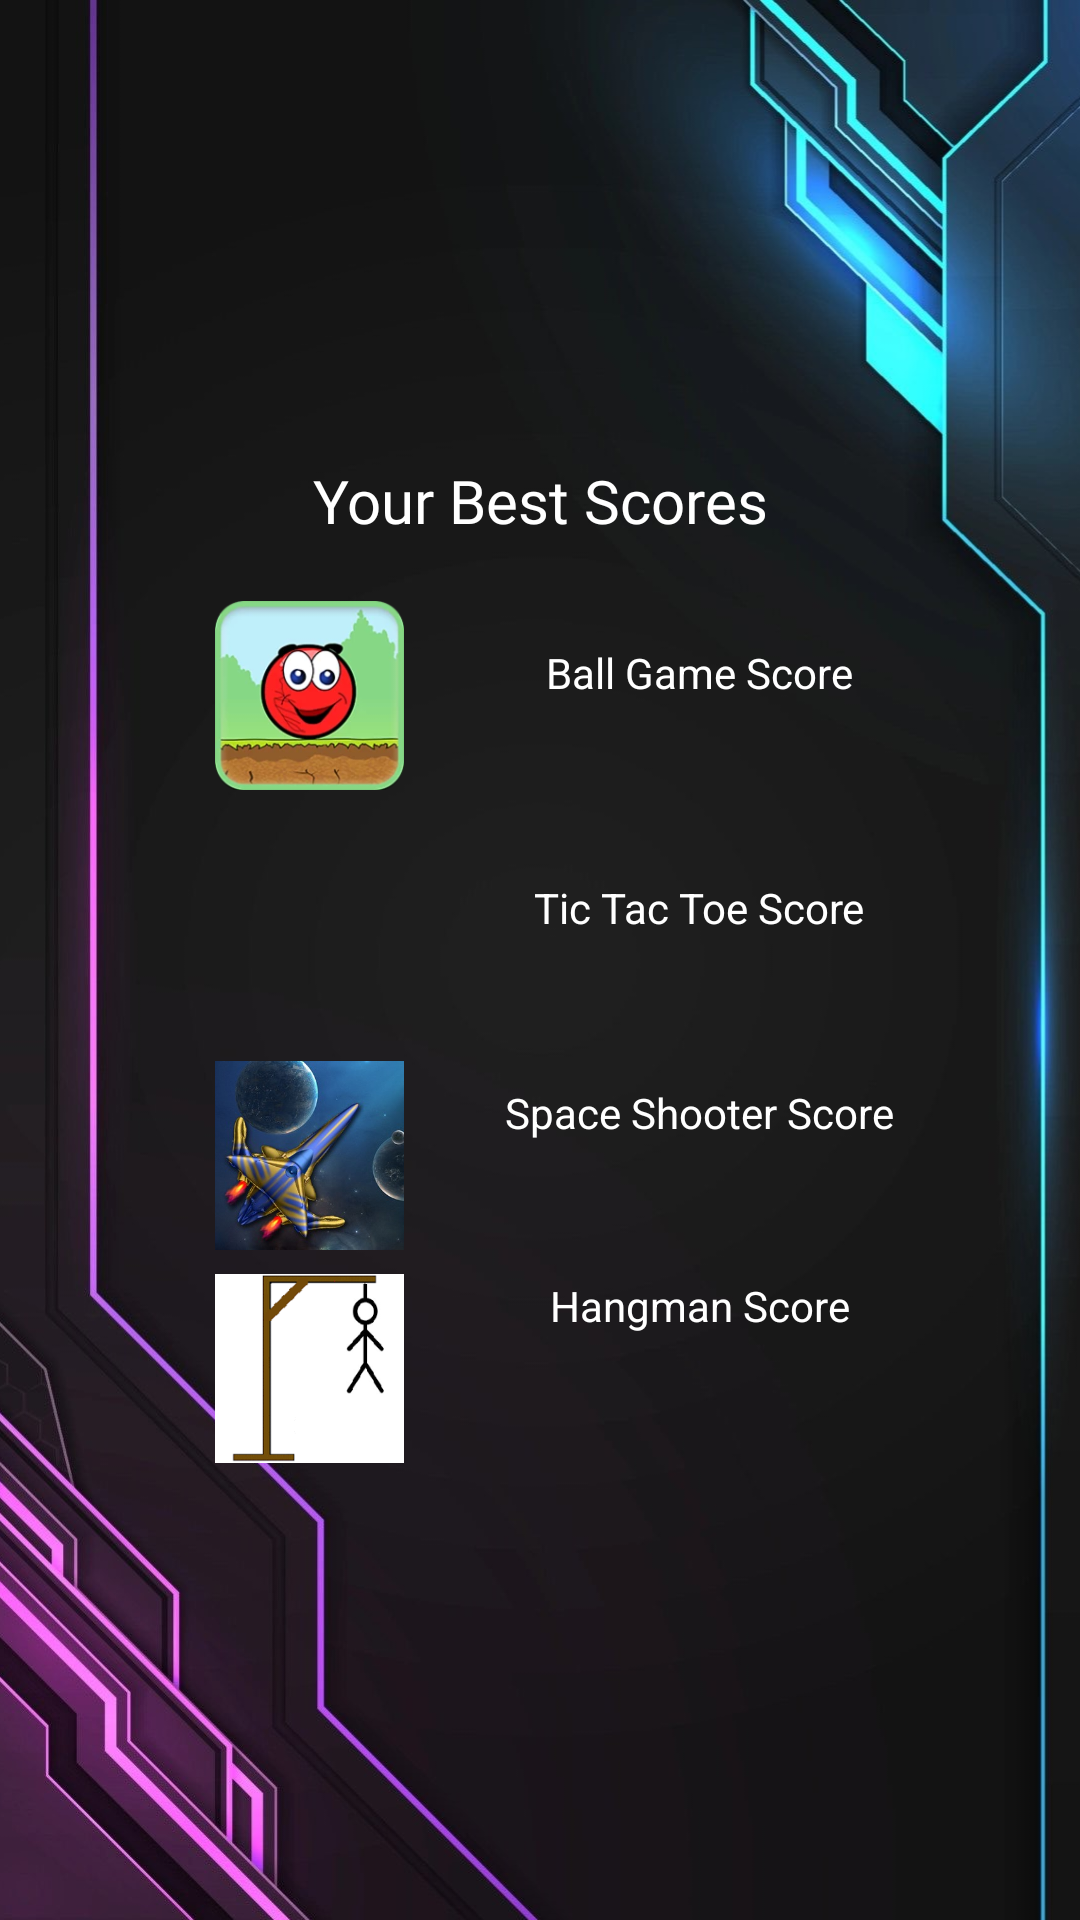

Write the Android layout XML for this screen, with the resource values it uses.
<!-- AndroidManifest.xml: application theme Theme.Group_3_Project_MAD315 -->
<!-- res/layout/activity_scores.xml -->
<?xml version="1.0" encoding="utf-8"?>
<androidx.constraintlayout.widget.ConstraintLayout xmlns:android="http://schemas.android.com/apk/res/android"
    xmlns:app="http://schemas.android.com/apk/res-auto"
    xmlns:tools="http://schemas.android.com/tools"
    android:layout_width="match_parent"
    android:layout_height="match_parent"
    tools:context=".Scores">

    <ImageView
        android:id="@+id/imageView7"
        android:layout_width="match_parent"
        android:layout_height="match_parent"
        android:scaleType="centerCrop"
        android:src="@drawable/bckgrnd"
        app:layout_constraintBottom_toBottomOf="parent"
        app:layout_constraintEnd_toEndOf="parent"
        app:layout_constraintHorizontal_bias="0.0"
        app:layout_constraintStart_toStartOf="parent"
        app:layout_constraintTop_toTopOf="parent"
        app:layout_constraintVertical_bias="0.0" />

    <TextView
        android:id="@+id/score"
        android:layout_width="250dp"
        android:layout_height="wrap_content"
        android:fontFamily="@font/audiowide"
        android:text="Your Best Scores"
        android:textAlignment="center"
        android:textColor="@color/white"
        android:textSize="20sp"
        app:layout_constraintBottom_toBottomOf="parent"
        app:layout_constraintEnd_toEndOf="parent"
        app:layout_constraintStart_toStartOf="parent"
        app:layout_constraintTop_toTopOf="parent"
        app:layout_constraintVertical_bias="0.25" />

    <ImageView
        android:id="@+id/ball_score"
        android:layout_width="69dp"
        android:layout_height="63dp"
        app:layout_constraintBottom_toBottomOf="parent"
        app:layout_constraintEnd_toEndOf="parent"
        app:layout_constraintHorizontal_bias="0.236"
        app:layout_constraintStart_toStartOf="parent"
        app:layout_constraintTop_toBottomOf="@+id/score"
        app:layout_constraintVertical_bias="0.05"
        app:srcCompat="@drawable/ballandblock" />

    <ImageView
        android:id="@+id/tictac_score"
        android:layout_width="69dp"
        android:layout_height="63dp"
        app:layout_constraintBottom_toBottomOf="@+id/imageView7"
        app:layout_constraintEnd_toEndOf="parent"
        app:layout_constraintHorizontal_bias="0.236"
        app:layout_constraintStart_toStartOf="parent"
        app:layout_constraintTop_toBottomOf="@+id/ball_score"
        app:layout_constraintVertical_bias="0.05"
        app:srcCompat="@drawable/tictactoe" />

    <ImageView
        android:id="@+id/shooter_score"
        android:layout_width="69dp"
        android:layout_height="63dp"
        app:layout_constraintBottom_toBottomOf="parent"
        app:layout_constraintEnd_toEndOf="parent"
        app:layout_constraintHorizontal_bias="0.236"
        app:layout_constraintStart_toStartOf="parent"
        app:layout_constraintTop_toBottomOf="@+id/tictac_score"
        app:layout_constraintVertical_bias="0.05"
        app:srcCompat="@drawable/spaceshooter" />

    <ImageView
        android:id="@+id/hang_score"
        android:layout_width="69dp"
        android:layout_height="63dp"
        app:layout_constraintBottom_toBottomOf="@+id/imageView7"
        app:layout_constraintEnd_toEndOf="parent"
        app:layout_constraintHorizontal_bias="0.236"
        app:layout_constraintStart_toStartOf="parent"
        app:layout_constraintTop_toBottomOf="@+id/shooter_score"
        app:layout_constraintVertical_bias="0.05"
        app:srcCompat="@drawable/hangman" />

    <TextView
        android:id="@+id/ball_score_view"
        android:layout_width="150dp"
        android:layout_height="wrap_content"
        android:hint="Ball Game Score"
        android:textAlignment="center"
        android:textColor="@color/white"
        android:textColorHint="@color/white"
        app:layout_constraintBottom_toBottomOf="@+id/imageView7"
        app:layout_constraintEnd_toEndOf="parent"
        app:layout_constraintHorizontal_bias="0.279"
        app:layout_constraintStart_toEndOf="@+id/ball_score"
        app:layout_constraintTop_toBottomOf="@+id/score"
        app:layout_constraintVertical_bias="0.078" />

    <TextView
        android:id="@+id/shooter_score_view"
        android:layout_width="150dp"
        android:layout_height="wrap_content"
        android:hint="Space Shooter Score"
        android:textAlignment="center"
        android:textColor="@color/white"
        android:textColorHint="@color/white"
        app:layout_constraintBottom_toBottomOf="@+id/imageView7"
        app:layout_constraintEnd_toEndOf="parent"
        app:layout_constraintHorizontal_bias="0.279"
        app:layout_constraintStart_toEndOf="@+id/shooter_score"
        app:layout_constraintTop_toBottomOf="@+id/tictac_score_view"
        app:layout_constraintVertical_bias="0.160" />

    <TextView
        android:id="@+id/hang_score_score"
        android:layout_width="150dp"
        android:layout_height="wrap_content"
        android:hint="Hangman Score"
        android:textAlignment="center"
        android:textColor="@color/white"
        android:textColorHint="@color/white"
        app:layout_constraintBottom_toBottomOf="@+id/imageView7"
        app:layout_constraintEnd_toEndOf="parent"
        app:layout_constraintHorizontal_bias="0.279"
        app:layout_constraintStart_toEndOf="@+id/hang_score"
        app:layout_constraintTop_toBottomOf="@+id/shooter_score_view"
        app:layout_constraintVertical_bias="0.188" />

    <TextView
        android:id="@+id/tictac_score_view"
        android:layout_width="150dp"
        android:layout_height="wrap_content"
        android:hint="Tic Tac Toe Score"
        android:textAlignment="center"
        android:textColor="@color/white"
        android:textColorHint="@color/white"
        app:layout_constraintBottom_toBottomOf="@+id/imageView7"
        app:layout_constraintEnd_toEndOf="parent"
        app:layout_constraintHorizontal_bias="0.279"
        app:layout_constraintStart_toEndOf="@+id/tictac_score"
        app:layout_constraintTop_toBottomOf="@+id/ball_score_view"
        app:layout_constraintVertical_bias="0.153" />

</androidx.constraintlayout.widget.ConstraintLayout>
<!-- resources referenced by this layout -->
<resources>
  <color name="white">#FFFFFFFF</color>
  <!-- drawable ballandblock: webp bitmap (drawable-v24, 9316 bytes) -->
  <!-- drawable bckgrnd: jpg bitmap (drawable, 167413 bytes) -->
  <!-- drawable hangman: png bitmap (drawable-v24, 8788 bytes) -->
  <!-- drawable spaceshooter: jpg bitmap (drawable-v24, 21566 bytes) -->
  <style name="Theme.Group_3_Project_MAD315" parent="Theme.AppCompat.Light.NoActionBar">
          
          <item name="colorPrimary">@color/purple_500</item>
          <item name="colorPrimaryVariant">@color/purple_700</item>
          <item name="colorOnPrimary">@color/white</item>
          
          <item name="colorSecondary">@color/teal_200</item>
          <item name="colorSecondaryVariant">@color/teal_700</item>
          <item name="colorOnSecondary">@color/black</item>
          
          <item name="android:statusBarColor">?attr/colorPrimaryVariant</item>
          
      </style>
  <color name="purple_500">#FF6200EE</color>
  <color name="purple_700">#FF3700B3</color>
  <color name="teal_200">#FF03DAC5</color>
  <color name="teal_700">#FF018786</color>
  <color name="black">#FF000000</color>
</resources>
